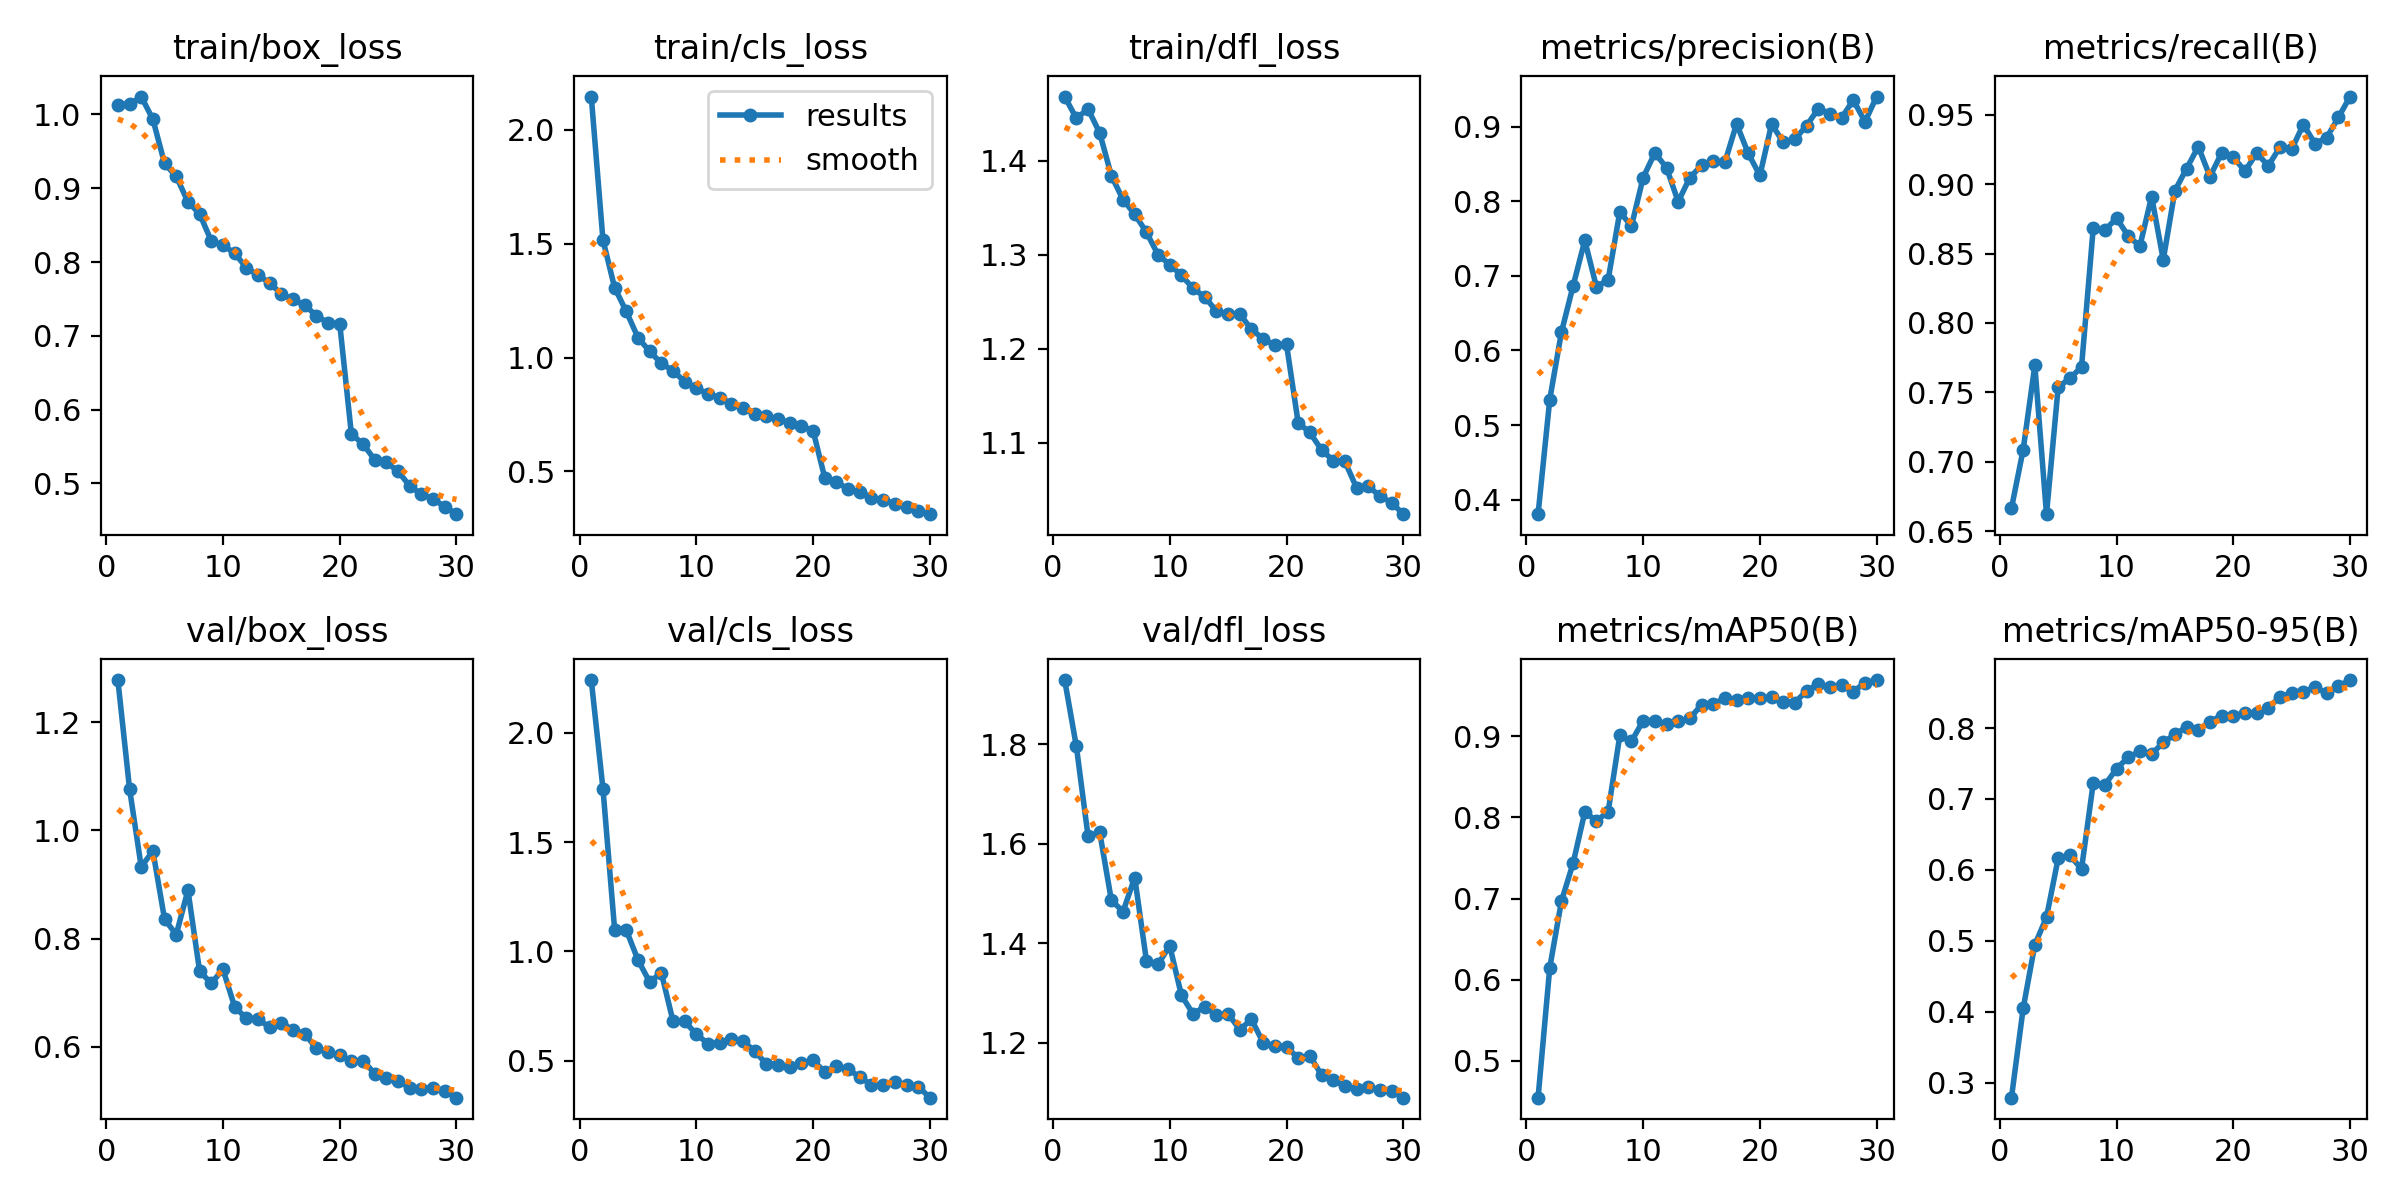

The table this chart was drawn from, first rows:
epoch, time, train/box_loss, train/cls_loss, train/dfl_loss, metrics/precision(B), metrics/recall(B), metrics/mAP50(B), metrics/mAP50-95(B), val/box_loss, val/cls_loss, val/dfl_loss, lr/pg0, lr/pg1, lr/pg2
1, 83.97, 1.013, 2.147, 1.468, 0.3805, 0.6665, 0.4547, 0.2789, 1.278, 2.241, 1.929, 0.0004744, 0.0004744, 0.0004744
2, 164.9, 1.014, 1.517, 1.445, 0.5341, 0.7086, 0.6147, 0.4047, 1.077, 1.744, 1.796, 0.0009194, 0.0009194, 0.0009194
3, 245.4, 1.024, 1.307, 1.455, 0.6244, 0.7695, 0.6968, 0.4944, 0.9326, 1.099, 1.615, 0.001333, 0.001333, 0.001333
4, 326.1, 0.9934, 1.203, 1.43, 0.6865, 0.6622, 0.7435, 0.5333, 0.962, 1.097, 1.623, 0.001288, 0.001288, 0.001288
5, 407, 0.9336, 1.088, 1.384, 0.7474, 0.7538, 0.8065, 0.6164, 0.8357, 0.9603, 1.486, 0.00124, 0.00124, 0.00124
6, 487.9, 0.916, 1.027, 1.359, 0.6852, 0.7601, 0.7957, 0.6204, 0.8075, 0.8596, 1.464, 0.001193, 0.001193, 0.001193
7, 568.3, 0.8817, 0.9758, 1.343, 0.6948, 0.7683, 0.8069, 0.6013, 0.8894, 0.9016, 1.532, 0.001146, 0.001146, 0.001146
8, 648.5, 0.8653, 0.9421, 1.324, 0.7857, 0.8682, 0.901, 0.722, 0.7397, 0.6807, 1.365, 0.001099, 0.001099, 0.001099
9, 728.7, 0.8286, 0.895, 1.3, 0.7667, 0.8668, 0.8936, 0.7199, 0.7174, 0.6788, 1.358, 0.001052, 0.001052, 0.001052
10, 809.3, 0.8227, 0.8662, 1.29, 0.8318, 0.8755, 0.9193, 0.7425, 0.7431, 0.6209, 1.395, 0.001005, 0.001005, 0.001005
11, 889.2, 0.8122, 0.8401, 1.278, 0.8647, 0.8627, 0.9192, 0.7589, 0.674, 0.5769, 1.296, 0.0009574, 0.0009574, 0.0009574
12, 969.8, 0.7923, 0.8247, 1.264, 0.845, 0.8554, 0.9151, 0.767, 0.6527, 0.5818, 1.258, 0.0009103, 0.0009103, 0.0009103
13, 1050, 0.7823, 0.7969, 1.255, 0.7994, 0.8911, 0.9183, 0.763, 0.651, 0.5987, 1.273, 0.0008631, 0.0008631, 0.0008631
14, 1131, 0.7717, 0.7782, 1.24, 0.8318, 0.8456, 0.9221, 0.7798, 0.6362, 0.5894, 1.256, 0.000816, 0.000816, 0.000816
15, 1211, 0.7568, 0.7516, 1.237, 0.8479, 0.8954, 0.9388, 0.7909, 0.6446, 0.5424, 1.258, 0.0007688, 0.0007688, 0.0007688
16, 1291, 0.7493, 0.7439, 1.237, 0.8536, 0.9113, 0.9399, 0.8015, 0.6309, 0.4845, 1.227, 0.0007216, 0.0007216, 0.0007216
17, 1372, 0.7414, 0.7312, 1.221, 0.8522, 0.9271, 0.9468, 0.7971, 0.6243, 0.4812, 1.247, 0.0006745, 0.0006745, 0.0006745
18, 1453, 0.7275, 0.7121, 1.211, 0.9039, 0.9055, 0.9442, 0.8092, 0.5969, 0.469, 1.201, 0.0006273, 0.0006273, 0.0006273
19, 1533, 0.7175, 0.6999, 1.204, 0.864, 0.9225, 0.9476, 0.8173, 0.5909, 0.4866, 1.194, 0.0005802, 0.0005802, 0.0005802
20, 1614, 0.7166, 0.6785, 1.205, 0.8346, 0.9194, 0.9467, 0.8165, 0.584, 0.5012, 1.192, 0.000533, 0.000533, 0.000533
21, 1710, 0.567, 0.4717, 1.121, 0.9035, 0.9096, 0.9482, 0.8218, 0.574, 0.4477, 1.169, 0.0004859, 0.0004859, 0.0004859
22, 1790, 0.5533, 0.456, 1.111, 0.8791, 0.9223, 0.9424, 0.8212, 0.5746, 0.4728, 1.174, 0.0004387, 0.0004387, 0.0004387
23, 1869, 0.532, 0.4209, 1.092, 0.8833, 0.9133, 0.9416, 0.8289, 0.5502, 0.4599, 1.136, 0.0003915, 0.0003915, 0.0003915
24, 1949, 0.5285, 0.4114, 1.081, 0.9014, 0.9268, 0.956, 0.8435, 0.5429, 0.4248, 1.126, 0.0003444, 0.0003444, 0.0003444
25, 2030, 0.5165, 0.3849, 1.08, 0.9241, 0.9253, 0.9641, 0.8495, 0.5368, 0.388, 1.113, 0.0002972, 0.0002972, 0.0002972
26, 2110, 0.4965, 0.3752, 1.052, 0.9174, 0.943, 0.9607, 0.851, 0.5246, 0.3883, 1.108, 0.0002501, 0.0002501, 0.0002501
27, 2190, 0.4853, 0.3579, 1.054, 0.9119, 0.9292, 0.9626, 0.8575, 0.5221, 0.4023, 1.111, 0.0002029, 0.0002029, 0.0002029
28, 2270, 0.4788, 0.342, 1.043, 0.9357, 0.9336, 0.9551, 0.8491, 0.5246, 0.3877, 1.106, 0.0001558, 0.0001558, 0.0001558
29, 2359, 0.4685, 0.3268, 1.036, 0.9065, 0.9481, 0.9658, 0.8592, 0.5192, 0.3809, 1.104, 0.0001086, 0.0001086, 0.0001086
30, 2441, 0.4584, 0.3125, 1.024, 0.9404, 0.9632, 0.9692, 0.8676, 0.506, 0.3301, 1.09, 6.1447e-05, 6.1447e-05, 6.1447e-05
